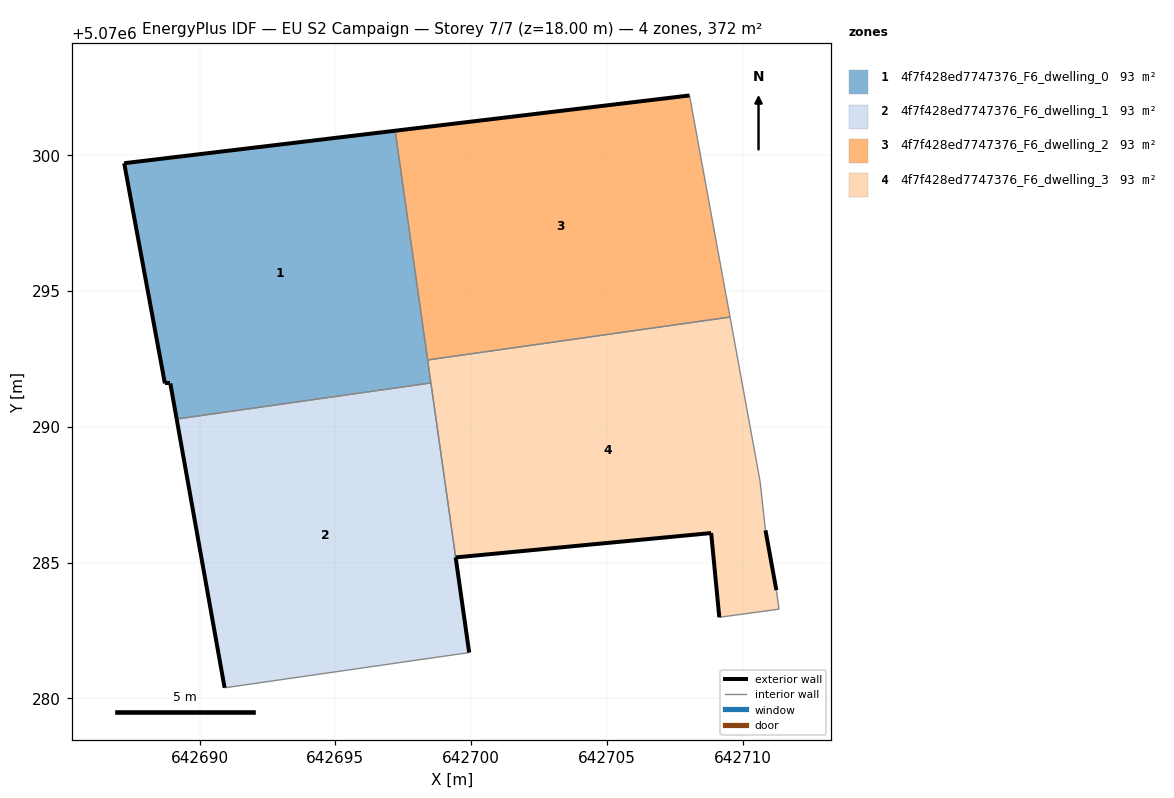
=== STOREY PLAN SPEC (per zone: floor XY polygon, exterior-wall plan segments, windows/doors) ===
zone 1: 4f7f428ed7747376_F6_dwelling_0  (93.1 m²)
  floor: (642698.52, 5070291.61) (642697.20, 5070300.90) (642687.22, 5070299.70) (642688.72, 5070291.59) (642688.92, 5070291.59) (642689.16, 5070290.28)
  exterior wall: (642687.22, 5070299.70) – (642697.20, 5070300.90)  [10.0 m]
  exterior wall: (642689.16, 5070290.28) – (642688.92, 5070291.59)  [1.3 m]
  exterior wall: (642688.92, 5070291.59) – (642688.72, 5070291.59)  [0.2 m]
  exterior wall: (642688.72, 5070291.59) – (642687.22, 5070299.70)  [8.2 m]
  interior walls: 3
zone 2: 4f7f428ed7747376_F6_dwelling_1  (93.1 m²)
  floor: (642699.93, 5070281.68) (642698.52, 5070291.61) (642689.16, 5070290.28) (642690.92, 5070280.39)
  exterior wall: (642690.92, 5070280.39) – (642689.16, 5070290.28)  [10.1 m]
  exterior wall: (642699.43, 5070285.19) – (642699.93, 5070281.68)  [3.5 m]
  interior walls: 3
zone 3: 4f7f428ed7747376_F6_dwelling_2  (93.1 m²)
  floor: (642709.53, 5070294.04) (642708.04, 5070302.20) (642697.20, 5070300.90) (642698.40, 5070292.46)
  exterior wall: (642697.20, 5070300.90) – (642708.04, 5070302.20)  [10.9 m]
  interior walls: 3
zone 4: 4f7f428ed7747376_F6_dwelling_3  (93.1 m²)
  floor: (642711.34, 5070283.28) (642711.24, 5070283.98) (642710.84, 5070286.18) (642710.64, 5070287.99) (642709.53, 5070294.04) (642698.40, 5070292.46) (642699.43, 5070285.19) (642708.84, 5070286.08) (642709.14, 5070282.98)
  exterior wall: (642709.14, 5070282.98) – (642708.84, 5070286.08)  [3.1 m]
  exterior wall: (642708.84, 5070286.08) – (642699.43, 5070285.19)  [9.4 m]
  exterior wall: (642710.84, 5070286.18) – (642711.24, 5070283.98)  [2.2 m]
  interior walls: 7

=== DERIVED (storey summary) ===
Building: EU S2 Campaign
Storey: 7 of 7  (floor level z = 18.00 m)
Storey gross floor area: 372.5 m²
Zones on this storey: 4
  - 4f7f428ed7747376_F6_dwelling_0: floor 93.1 m²; exterior wall 19.8 m (59.5 m²); WWR 0.0%
  - 4f7f428ed7747376_F6_dwelling_1: floor 93.1 m²; exterior wall 13.6 m (40.8 m²); WWR 0.0%
  - 4f7f428ed7747376_F6_dwelling_2: floor 93.1 m²; exterior wall 10.9 m (32.7 m²); WWR 0.0%
  - 4f7f428ed7747376_F6_dwelling_3: floor 93.1 m²; exterior wall 14.8 m (44.4 m²); WWR 0.0%
Zone adjacency (shared interzone walls):
  - 4f7f428ed7747376_F6_dwelling_0 ↔ 4f7f428ed7747376_F6_dwelling_1
  - 4f7f428ed7747376_F6_dwelling_0 ↔ 4f7f428ed7747376_F6_dwelling_2
  - 4f7f428ed7747376_F6_dwelling_0 ↔ 4f7f428ed7747376_F6_dwelling_3
  - 4f7f428ed7747376_F6_dwelling_1 ↔ 4f7f428ed7747376_F6_dwelling_3
  - 4f7f428ed7747376_F6_dwelling_2 ↔ 4f7f428ed7747376_F6_dwelling_3